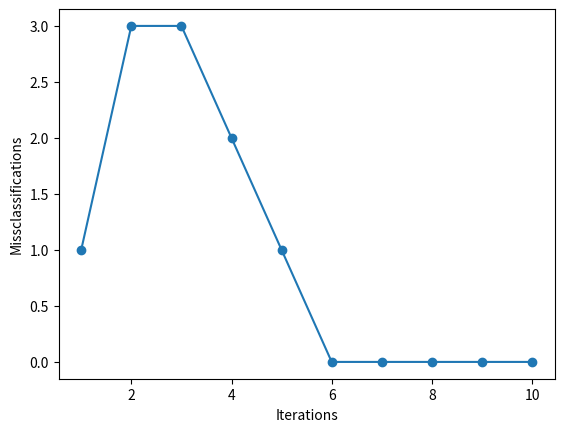

The matplotlib source for this figure:
# coding=utf-8
__author__ = 'J Tas'

import numpy as np
import matplotlib.pyplot as plt


# =====================================================================


class Perceptron(object):
    """
    This class implements an algorithm for supervised learning of 
    binary classifiers. 
    """
    def __init__(self, eta=0.01, n=10):
        self.eta = eta
        self.n = n
        self.w = []
        self.error = []
    
    def train(self, xlist, ylist):
        """
        :type xlist: list of lists (i.e 2D list)
        :type ylist: list
        """
        self.w = [0]*len(xlist[0]) # init. weights
        for _ in range(self.n):
            cnt = 0
            for x, y in zip(xlist, ylist):
                delta = y - self.predict(x) # misclassification: != 0
                if delta != 0:
                    cnt += 1
                    for i, xi in enumerate(x):
                        self.w[i] += self.eta * delta * xi
            self.error.append(cnt)
    

    def predict(self, x):
        return 0 if np.dot(self.w, x) < 0.0 else 1
    
 
    def plot_classification_error(self):
        plt.plot(range(1, len(self.error)+1), self.error, marker='o')
        plt.xlabel('Iterations')
        plt.ylabel('Missclassifications')
        plt.show()

    
# =====================================================================


def main():
    x = [[1, 0, 0], [1, 0, 1], [1, 1, 0], [1, 1, 1]] 
    y = [1, 1, 1, 0] 
    p = Perceptron()
    p.train(x, y)
    p.plot_classification_error()
    print(p.w)


if __name__ == "__main__":
    main()
